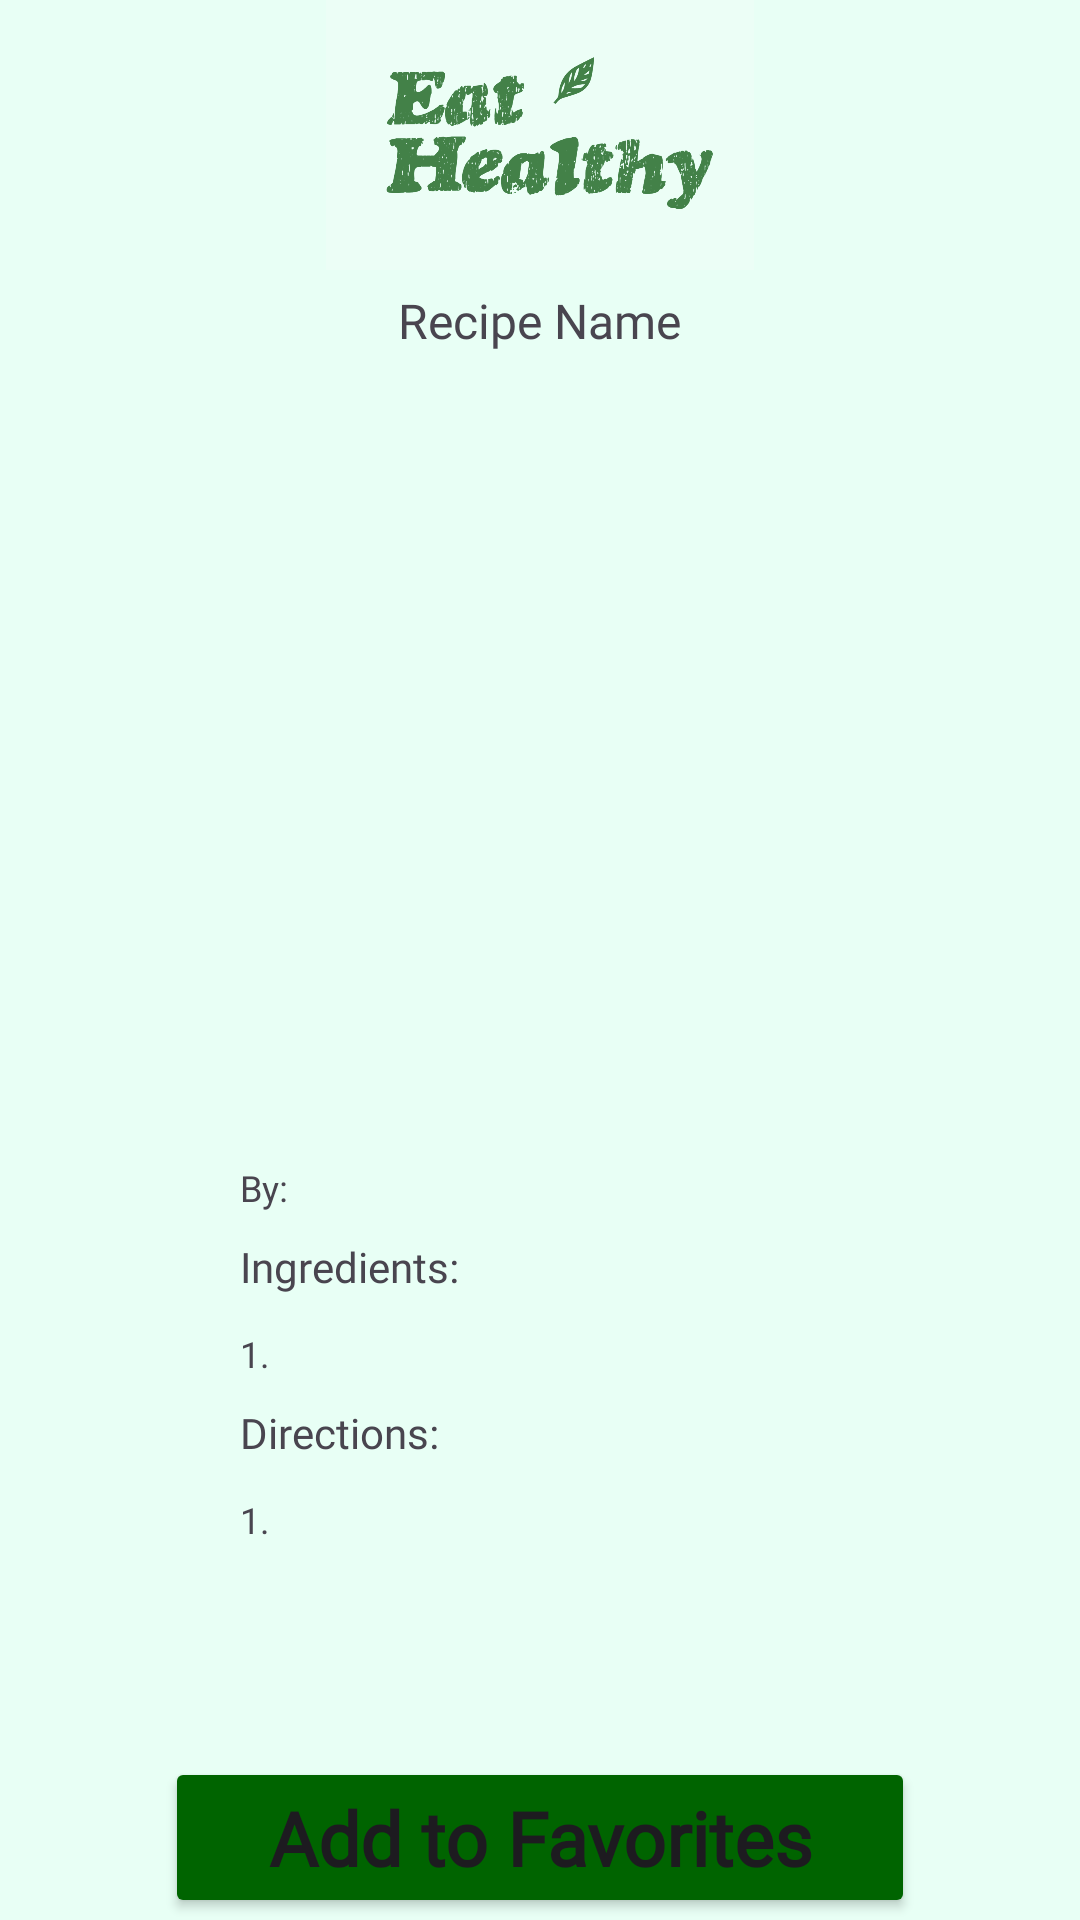

Reconstruct the res/layout file that produces this screen, plus the resources it refers to.
<!-- AndroidManifest.xml: application theme Theme.EatHealthy -->
<!-- res/layout/activity_recipe.xml -->
<?xml version="1.0" encoding="utf-8"?>
<RelativeLayout xmlns:android="http://schemas.android.com/apk/res/android"
    xmlns:app="http://schemas.android.com/apk/res-auto"
    android:layout_width="match_parent"
    android:layout_height="match_parent"
    android:background="@color/background">

    <ImageView
        android:id="@+id/logo"
        android:layout_width="200dp"
        android:layout_height="90dp"
        android:layout_centerHorizontal="true"
        android:src="@drawable/eat_healthy_logo" />

    <TextView
        android:id="@+id/recipe_name"
        android:layout_width="wrap_content"
        android:layout_height="wrap_content"
        android:layout_alignBottom="@+id/logo"
        android:layout_centerHorizontal="true"
        android:layout_marginBottom="-28dp"
        android:fontFamily="@font/abril_fatface"
        android:textSize="16dp"
        android:text="Recipe Name" />

    <ImageView
        android:id="@+id/foodimg"
        android:layout_width="250dp"
        android:layout_height="250dp"
        android:layout_alignBottom="@id/recipe_name"
        android:layout_centerHorizontal="true"
        android:layout_marginBottom="-259dp"
        app:srcCompat="@drawable/ic_launcher_background" />

    <TextView
        android:id="@+id/made_by"
        android:layout_width="wrap_content"
        android:layout_height="wrap_content"
        android:layout_alignBottom="@+id/foodimg"
        android:layout_marginLeft="80dp"
        android:layout_marginBottom="-28dp"
        android:fontFamily="@font/abril_fatface"
        android:text="By: "
        android:textSize="12dp" />
    <TextView
        android:id="@+id/ingredients"
        android:layout_width="wrap_content"
        android:layout_height="wrap_content"
        android:layout_alignBottom="@+id/made_by"
        android:layout_marginBottom="-28dp"
        android:layout_marginLeft="80dp"
        android:fontFamily="@font/abril_fatface"
        android:textSize="14dp"
        android:text="Ingredients:" />

    
    <TextView
        android:id="@+id/ingredient_num"
        android:layout_width="wrap_content"
        android:layout_height="wrap_content"
        android:layout_alignBottom="@+id/ingredients"
        android:layout_marginBottom="-28dp"
        android:layout_marginLeft="80dp"
        android:fontFamily="@font/abril_fatface"
        android:textSize="12dp"
        android:text="1. " />


    
    <TextView
        android:id="@+id/direction"
        android:layout_width="wrap_content"
        android:layout_height="wrap_content"
        android:layout_alignBottom="@+id/ingredient_num"
        android:layout_marginBottom="-28dp"
        android:layout_marginLeft="80dp"
        android:fontFamily="@font/abril_fatface"
        android:textSize="14dp"
        android:text="Directions:" />

    <TextView
        android:id="@+id/direction_num"
        android:layout_width="wrap_content"
        android:layout_height="wrap_content"
        android:layout_alignBottom="@+id/direction"
        android:layout_marginBottom="-28dp"
        android:layout_marginLeft="80dp"
        android:fontFamily="@font/abril_fatface"
        android:textSize="12dp"
        android:text="1. " />

    <Button
        android:id="@+id/favs_btn"
        android:layout_width="250dp"
        android:layout_height="wrap_content"
        android:layout_alignBottom="@+id/direction_num"
        android:layout_centerHorizontal="true"
        android:layout_marginTop="200dp"
        android:layout_marginBottom="-125dp"
        android:backgroundTint="#006400"
        android:fontFamily="@font/abril_fatface"
        android:text="Add to Favorites"
        android:textAllCaps="false"
        android:textSize="25sp"
        android:textStyle="bold" />
</RelativeLayout>
<!-- resources referenced by this layout -->
<resources>
  <color name="background">#E8FFF5</color>
  <!-- drawable eat_healthy_logo: png bitmap (drawable, 193477 bytes) -->
  <style name="Theme.EatHealthy" parent="android:Theme.Material.Light.NoActionBar" />
</resources>
